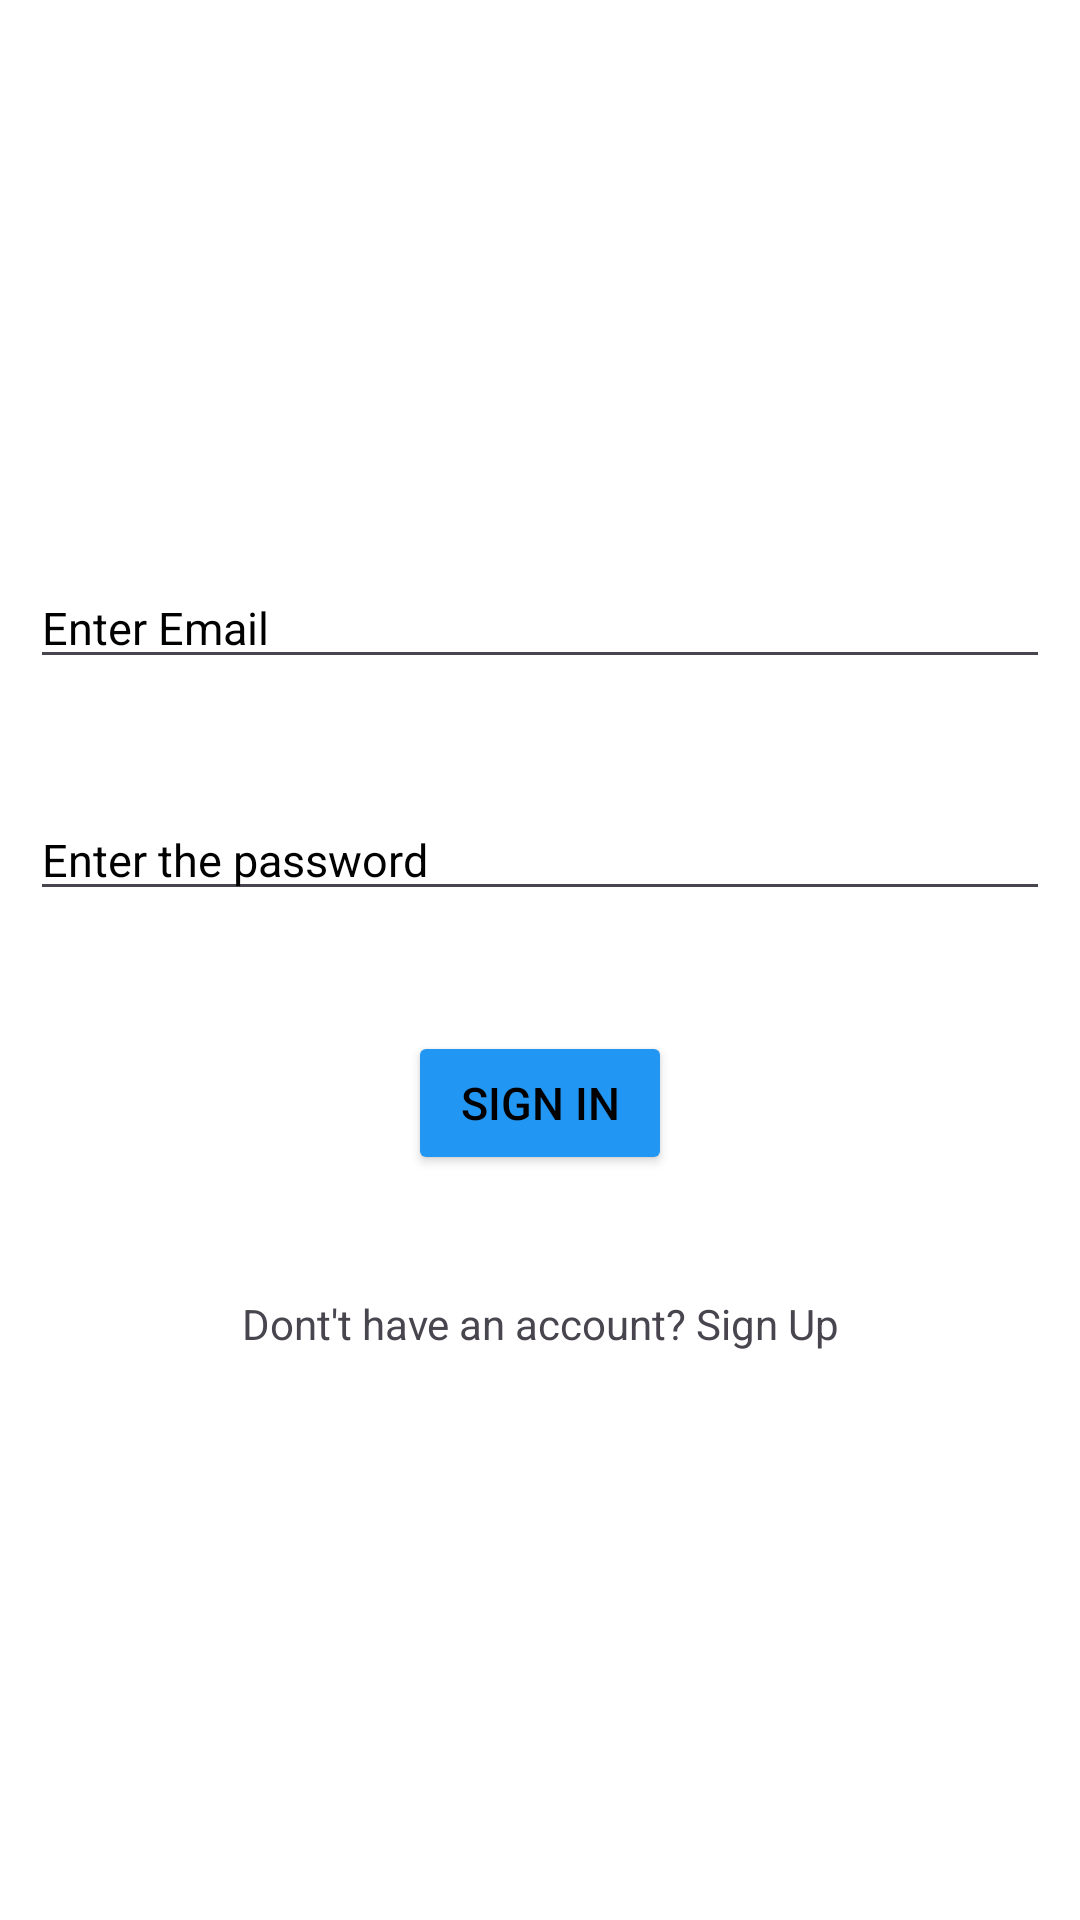

The Android layout XML behind this screen, and the referenced resources:
<!-- AndroidManifest.xml: application theme Theme.DoctorAppointmentApp -->
<!-- res/layout/activity_main.xml -->
<?xml version="1.0" encoding="utf-8"?>
<LinearLayout xmlns:android="http://schemas.android.com/apk/res/android"
    xmlns:app="http://schemas.android.com/apk/res-auto"
    xmlns:tools="http://schemas.android.com/tools"
    android:id="@+id/main"
    android:orientation="vertical"
    android:layout_width="match_parent"
    android:layout_height="match_parent"
    android:padding="10dp"
    android:gravity="center"
    android:background="@color/white"
    tools:context=".MainActivity">


    <EditText
        android:id="@+id/email"
        android:layout_width="match_parent"
        android:layout_height="wrap_content"
        android:hint="Enter Email"
        android:textSize="15dp"
        android:textColorHint="@color/black"
        android:inputType="textEmailAddress"
        android:layout_marginBottom="40dp"
        />
    <EditText
        android:id="@+id/password"
        android:layout_width="match_parent"
        android:layout_height="wrap_content"
        android:hint="Enter the password"
        android:textSize="15dp"
        android:textColorHint="@color/black"
        android:inputType="textPassword"
        android:layout_marginBottom="40dp"
        />
    <Button
        android:id="@+id/signin"
        android:layout_width="wrap_content"
        android:layout_height="wrap_content"
        android:text="Sign In"
        android:textSize="15dp"
        android:backgroundTint="#2196F3"
        android:textColor="@color/black"
        android:layout_marginBottom="40dp"
        />
    <TextView
        android:id="@+id/signup"
        android:layout_width="match_parent"
        android:layout_height="wrap_content"
        android:text="Dont't have an account? Sign Up"
        android:textAlignment="center"
        />

</LinearLayout>
<!-- resources referenced by this layout -->
<resources>
  <style name="Theme.DoctorAppointmentApp" parent="Base.Theme.DoctorAppointmentApp" />
  <style name="Base.Theme.DoctorAppointmentApp" parent="Theme.Material3.DayNight.NoActionBar">
          
          
          <item name="colorPrimaryVariant">@color/lavender</item>
      </style>
  <!-- not gathered from this repository: default colours our renderer supplied (Android Studio template values) -->
  <color name="black">#FF000000</color>
  <color name="white">#FFFFFFFF</color>
</resources>
